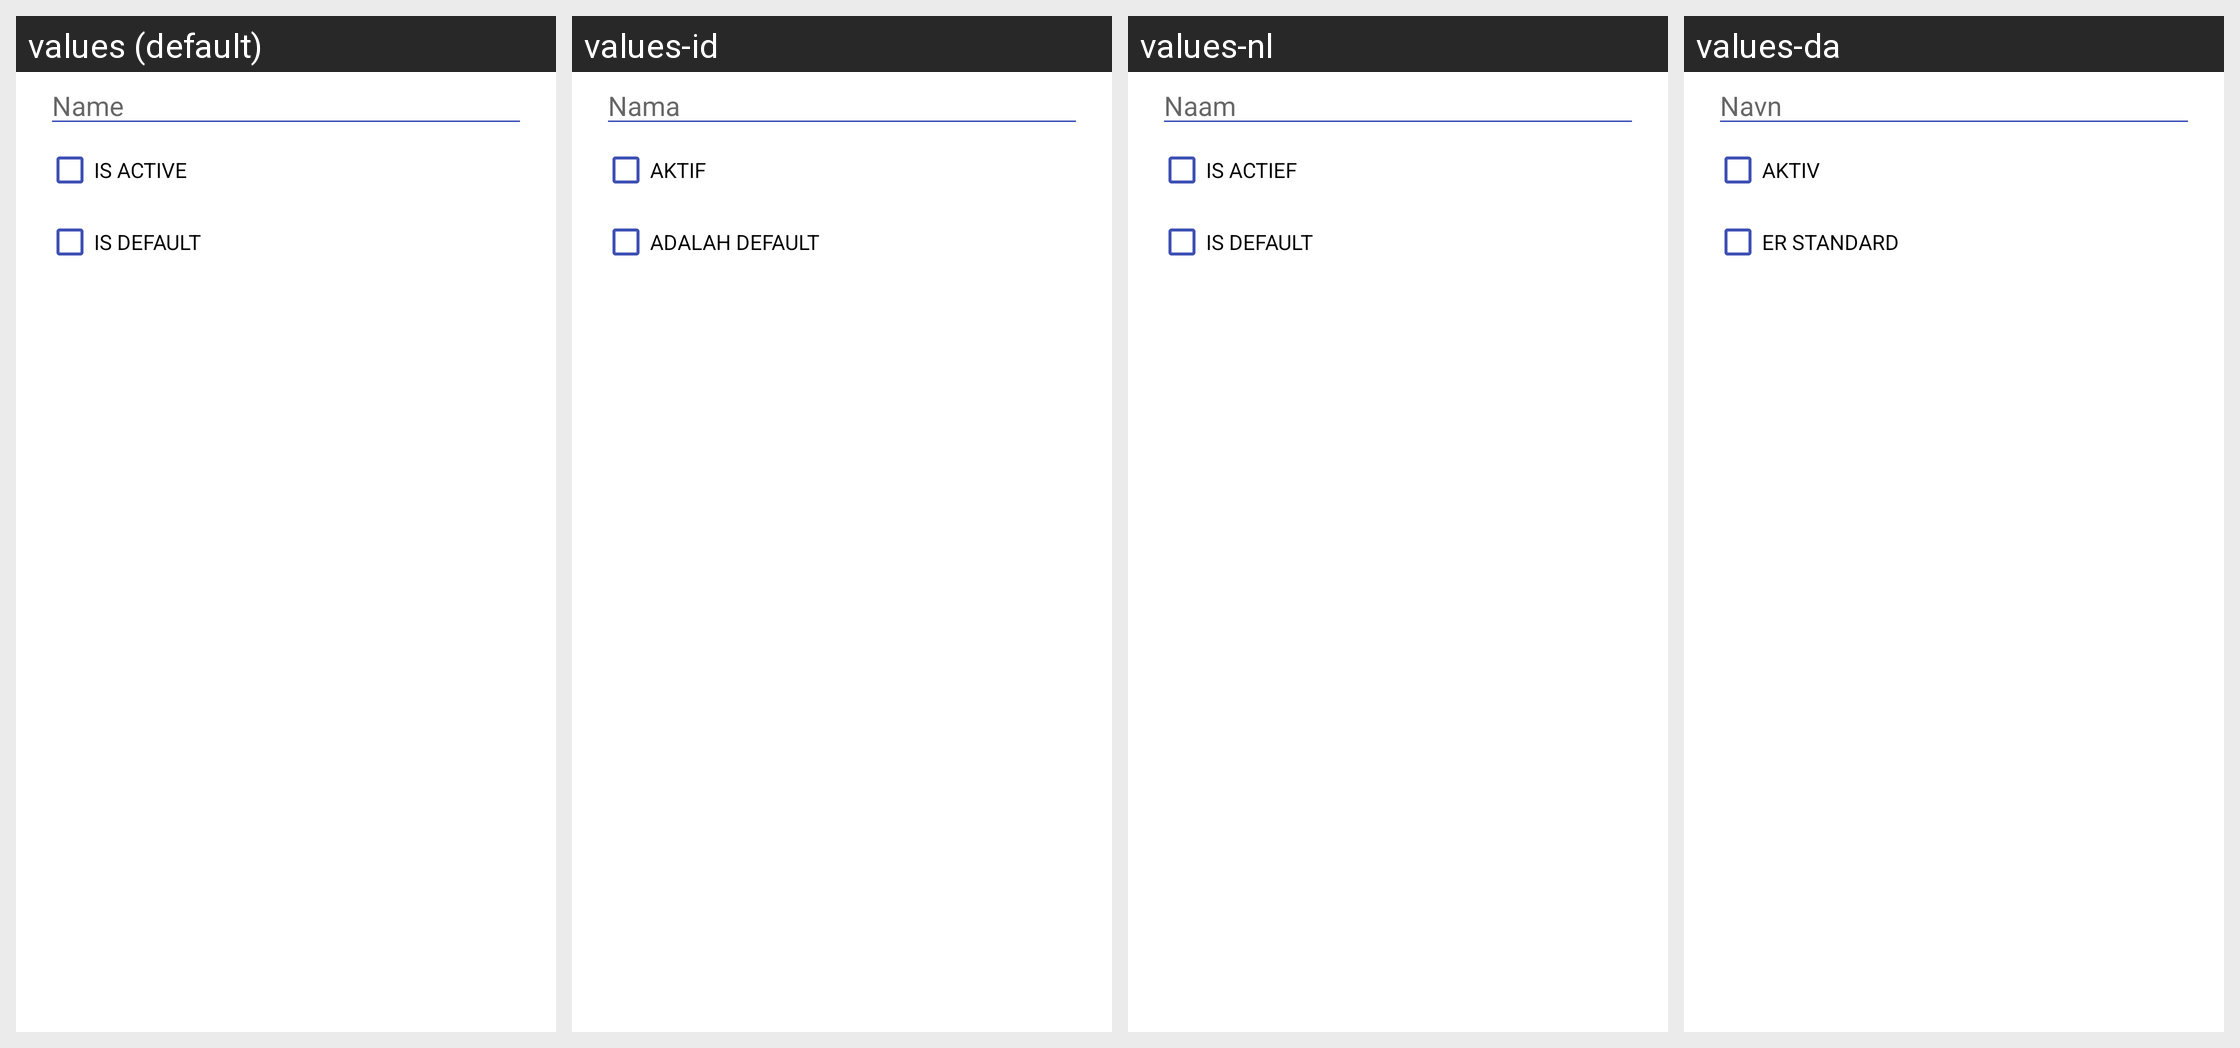

For this localized Android screen grid, give each drawn string resource with its value in every locale shown.
Android screen res/layout/d_edit_text_with_two_cb.xml rendered under 4 locales, left to right: values (default), values-id, values-nl, values-da. Device: Nexus 5 (rendered at 1080×1920; each locale shown at half size, 540×960, under a caption strip naming it); theme MMATheme.
Other locales in the repository, not shown: values-es, values-fr, values-hu, values-it, values-pt, values-ru.
Strings drawn on this screen, with the default value and each locale's value (text and hints the layout hard-codes, and strings that could not be matched under every locale, appear in the picture but are not listed):

form_name
  values: Name
  values-id: Nama
  values-nl: Naam
  values-da: Navn

form_is_active
  values: Is Active
  values-id: Aktif
  values-nl: Is Actief
  values-da: Aktiv

is_default
  values: Is Default
  values-id: adalah default
  values-nl: is Default
  values-da: er Standard
